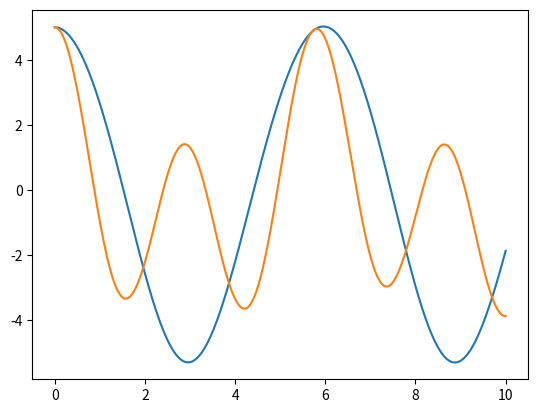

This chart was generated by the following Python code:
# interesting coupled oscillator on rails
import math as m
import matplotlib.pyplot as plt

A_0 = 5
k_1 = 2
k_2 = 1
k_3 = 0.5
m_1 = 2
m_2 = 0.3
h = 1

time = 0
sim_time = 10
dt = 0.001 # tends to zero; the less, the smoother the sim

state = [A_0, A_0, 0, 0, None, None] # x_1, x_2, v_1, v_2, a_1, a_2

li_time = [0]
li_pos_1 = [A_0]
li_pos_2 = [A_0]

def new(state):
    l = m.sqrt(h**2 + (state[1] - state[0])**2)
    
    # acceleration
    state[4] = 1/m_1 * ((k_3 * (state[1] - state[0]) * (1 - h/l)) - k_1*state[0])
    state[5] = 1/m_2 * ((k_3 * (state[0] - state[1]) * (1 - h/l)) - k_2*state[1])
    
    # velocity (dv = a*dt)
    state[2] += state[4]*dt
    state[3] += state[5]*dt
    
    # position (dx = v*dt)
    state[0] += state[2]*dt
    state[1] += state[3]*dt
    
    return state
    
while time < sim_time:
    time += dt
    li_time.append(time)
    state = new(state)
    li_pos_1.append(state[0])
    li_pos_2.append(state[1])
    
plt.plot(li_time, li_pos_1)
plt.plot(li_time, li_pos_2)